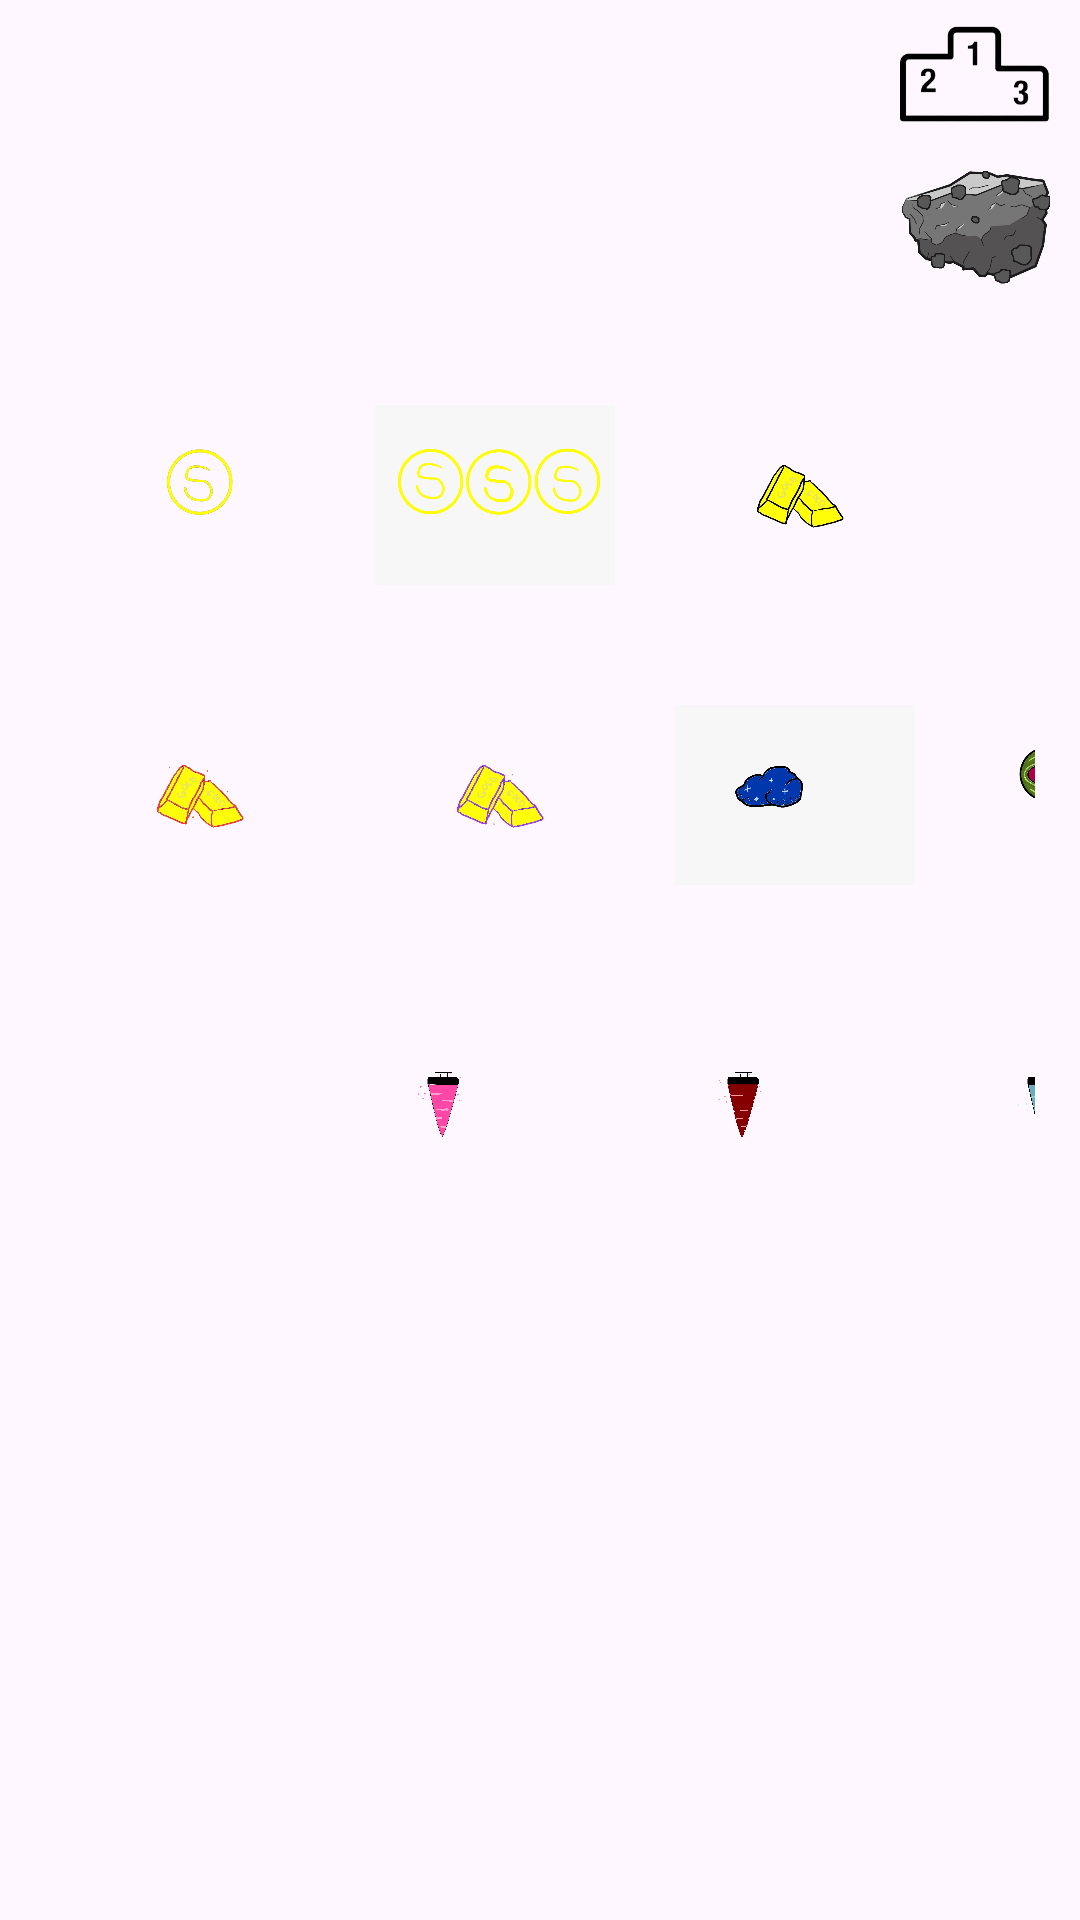

Reconstruct the res/layout file that produces this screen, plus the resources it refers to.
<!-- AndroidManifest.xml: application theme Theme.ClickerProject -->
<!-- res/layout/activity_achivements.xml -->
<?xml version="1.0" encoding="utf-8"?>
<LinearLayout xmlns:android="http://schemas.android.com/apk/res/android"
              xmlns:app="http://schemas.android.com/apk/res-auto"
              xmlns:tools="http://schemas.android.com/tools"
              android:layout_width="match_parent"
              android:layout_height="match_parent"
              android:background="@drawable/background"
              android:orientation="vertical"
              tools:context=".Activity_achivements">

    <ImageButton
            android:layout_gravity="end"
            android:layout_marginEnd="10dp"
            android:layout_height="50dp"
            android:layout_width="50dp"
            android:background="@drawable/leaderboard"
            android:onClick="goToRank"
    />
    <ImageButton
            android:layout_gravity="end"
            android:layout_marginEnd="10dp"
            android:layout_height="50dp"
            android:layout_width="50dp"
            android:background="@drawable/minerio1"
            android:onClick="goToMain"
    />

    <LinearLayout
            android:layout_width="wrap_content"
            android:layout_height="wrap_content"
            android:background="@drawable/background2"
            android:orientation="vertical"
            android:padding="15dp">
        <LinearLayout
                android:layout_width="wrap_content"
                android:layout_height="wrap_content"
                android:orientation="horizontal"
        >
        <ImageView
                android:layout_width="100dp"
                android:layout_height="100dp"
                android:padding="10dp"
                android:src="@drawable/achivement1"
                android:id="@+id/achivement1"
        />
        <ImageView
                android:layout_width="100dp"
                android:layout_height="100dp"
                android:padding="10dp"
                android:src="@drawable/achivement2"
                android:id="@+id/achivement2"
        />
        <ImageView
                android:layout_width="100dp"
                android:layout_height="100dp"
                android:padding="10dp"
                android:src="@drawable/achivement3"
                android:id="@+id/achivement3"
        />
        <ImageView
                android:layout_width="100dp"
                android:layout_height="100dp"
                android:padding="10dp"
                android:src="@drawable/achivement4"
                android:id="@+id/achivement4"
        />
        </LinearLayout>
        <LinearLayout
                android:layout_width="wrap_content"
                android:layout_height="wrap_content"
                android:orientation="horizontal"
        >
            <ImageView
                    android:layout_width="100dp"
                    android:layout_height="100dp"
                    android:padding="10dp"
                    android:src="@drawable/achivement5"
                    android:id="@+id/achivement5"
            />
            <ImageView
                    android:layout_width="100dp"
                    android:layout_height="100dp"
                    android:padding="10dp"
                    android:src="@drawable/achivement6"
                    android:id="@+id/achivement6"
            />
            <ImageView
                    android:layout_width="100dp"
                    android:layout_height="100dp"
                    android:padding="10dp"
                    android:src="@drawable/achivement7"
                    android:id="@+id/achivement7"
            />
            <ImageView
                    android:layout_width="100dp"
                    android:layout_height="100dp"
                    android:padding="10dp"
                    android:src="@drawable/achivement8"
                    android:id="@+id/achivement8"
            />
        </LinearLayout>
        <LinearLayout
                android:layout_width="wrap_content"
                android:layout_height="wrap_content"
                android:orientation="horizontal"
        >
            <ImageView
                    android:layout_width="100dp"
                    android:layout_height="100dp"
                    android:padding="10dp"
                    android:src="@drawable/arcoirirs"
                    android:id="@+id/arcoirirs"
            />
            <ImageView
                    android:layout_width="100dp"
                    android:layout_height="100dp"
                    android:padding="10dp"
                    android:src="@drawable/rosa"
                    android:id="@+id/rosa"
            />
            <ImageView
                    android:layout_width="100dp"
                    android:layout_height="100dp"
                    android:padding="10dp"
                    android:src="@drawable/rubi"
                    android:id="@+id/rubi"
            />
            <ImageView
                    android:layout_width="100dp"
                    android:layout_height="100dp"
                    android:padding="10dp"
                    android:src="@drawable/turquesa"
                    android:id="@+id/turquesa"
            />
        </LinearLayout>
    </LinearLayout>
</LinearLayout>
<!-- resources referenced by this layout -->
<resources>
  <!-- drawable achivement1: png bitmap (drawable, 108160 bytes) -->
  <!-- drawable achivement2: png bitmap (drawable, 349361 bytes) -->
  <!-- drawable achivement3: png bitmap (drawable, 175492 bytes) -->
  <!-- drawable achivement4: png bitmap (drawable, 191398 bytes) -->
  <!-- drawable achivement5: png bitmap (drawable, 190522 bytes) -->
  <!-- drawable achivement6: png bitmap (drawable, 190170 bytes) -->
  <!-- drawable achivement7: png bitmap (drawable, 121627 bytes) -->
  <!-- drawable achivement8: png bitmap (drawable, 137285 bytes) -->
  <!-- drawable leaderboard: png bitmap (drawable, 13235 bytes) -->
  <!-- drawable minerio1: png bitmap (drawable-v24, 26205 bytes) -->
  <!-- drawable rosa: png bitmap (drawable, 152355 bytes) -->
  <!-- drawable rubi: png bitmap (drawable, 476180 bytes) -->
  <!-- drawable turquesa: png bitmap (drawable, 478548 bytes) -->
  <style name="Theme.ClickerProject" parent="Base.Theme.ClickerProject" />
  <style name="Base.Theme.ClickerProject" parent="Theme.Material3.DayNight.NoActionBar">
          
          
      </style>
</resources>
